Run: headless pygame with SDL's dummy video driver; simulated clock (each Clock.tick advances the game by its frame time, no real sleeping); random seed 0; keys injected as events and as key.get_pressed() state; mouse plan: one left click at the window centre at the start of phase 2, then a move to the lower-right quarter at the start of phase 3.
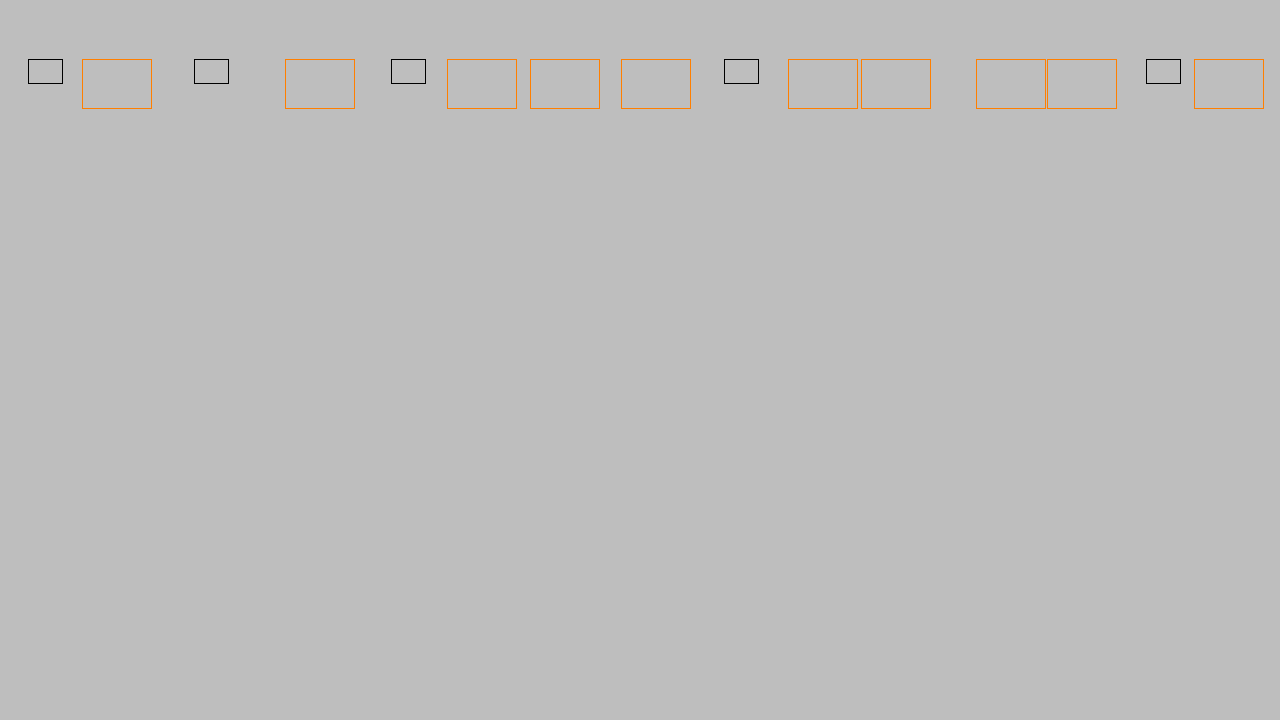
Frame 1 of 4 · flips 1–60 · no input
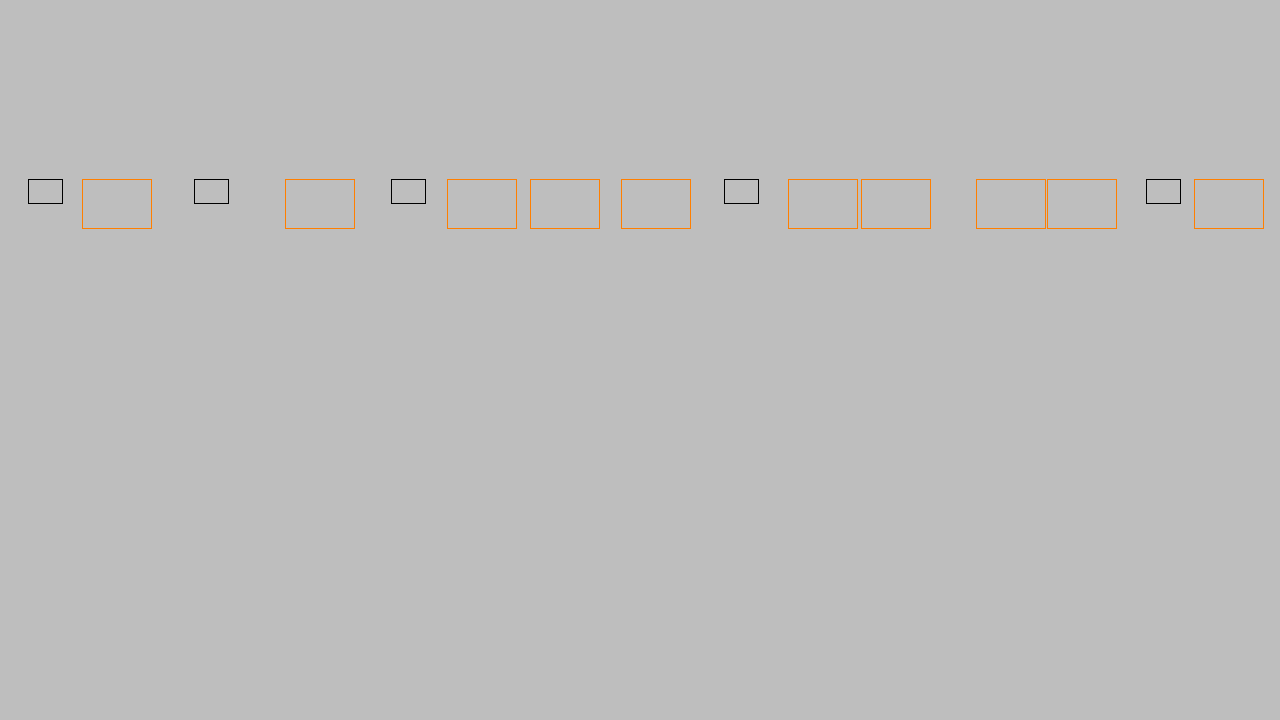
Frame 2 of 4 · flips 61–180 · clicked the window centre · tapped SPACE, RETURN · held RIGHT (→), D
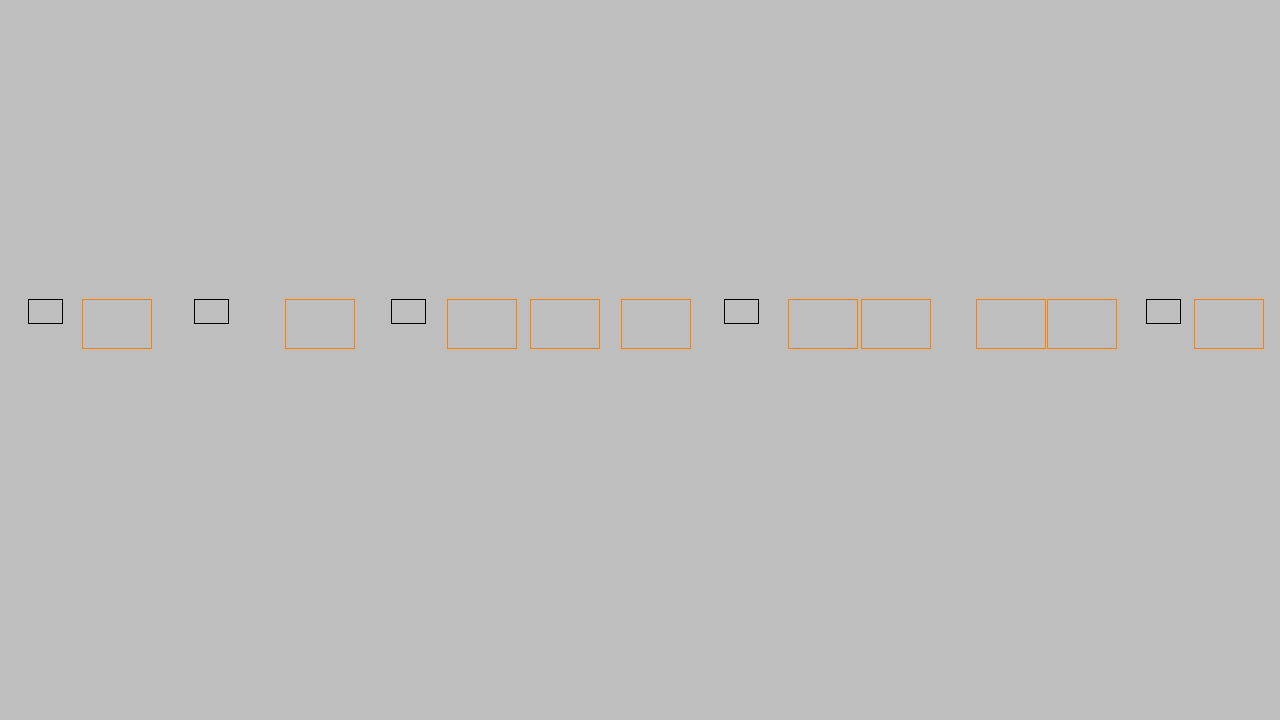
Frame 3 of 4 · flips 181–300 · moved the mouse to the lower-right quarter · held DOWN (↓), S
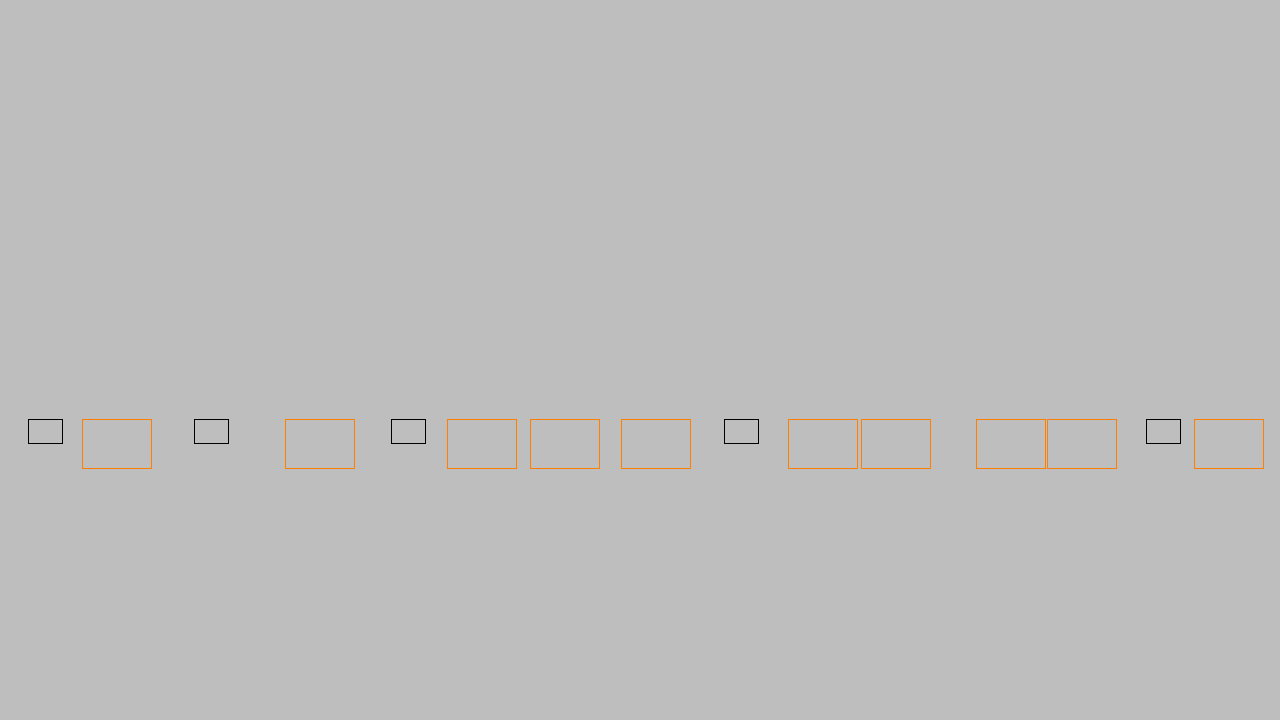
Frame 4 of 4 · flips 301–420 · held LEFT (←), A, UP (↑), W

The pygame program that drew these frames:

import random

import pygame

largeur_ecran = 1280
hauteur_ecran = 720

pygame.init()
screen = pygame.display.set_mode((largeur_ecran, hauteur_ecran))
clock = pygame.time.Clock()
running = True
dt = 0
screen.fill("grey")
ORANGE = (255, 127, 0)
NOIR = (0,0,0)

pos_x_object = 0
pos_y_object = 0
WIDTH_OBJECT = 70
HEIGHT_OBJECT = 50
FPS = 30
clock = pygame.time.Clock()
number_of_enemies = 10
number_of_target = 5
score = 0
object_list = []
other_object = []

i = 0

# Création de manière aléatoire et sans chevauchement des aires des rectangles
# Ils peuvent servir de support à l'insertion d'image ou d'autres éléments

while len(object_list) < number_of_enemies:
    object_creation_process = pygame.Rect(random.randint(0, largeur_ecran - WIDTH_OBJECT), 0, WIDTH_OBJECT,
                                          HEIGHT_OBJECT)
    not_colliding = True
    for obj in object_list:
        if obj.colliderect(object_creation_process):
            not_colliding = False
    if not_colliding:
        object_list.append(object_creation_process)

while len(other_object) < number_of_target:
    object_creation_process = pygame.Rect(random.randint(0, largeur_ecran - WIDTH_OBJECT), 0, WIDTH_OBJECT//2,
                                          HEIGHT_OBJECT//2)
    not_colliding_with_existing_object = True

    for obj in object_list:
        if obj.colliderect(object_creation_process):
            not_colliding_with_existing_object = False

    not_colliding = True

    if not_colliding_with_existing_object:
        for other in other_object:
            if other.colliderect(object_creation_process):
                not_colliding = False

    if not_colliding and not_colliding_with_existing_object:
        other_object.append(object_creation_process)


assert len(object_list) == number_of_enemies, "La liste des rectangles est différente de 10"
assert len(other_object) == number_of_target, "La liste des cibles est différente de 5"

while running:
    for event in pygame.event.get():
        if event.type == pygame.QUIT:
            running = False
        elif event.type == pygame.MOUSEBUTTONDOWN:
            for obj in object_list:
                if obj.collidepoint(event.pos):
                    object_list.remove(obj)
                    score += 200
            for other in other_object:
                if other.collidepoint(event.pos):
                    other_object.remove(other)
                    score += 200

    screen.fill("grey")

    for obj in object_list:
        pygame.draw.rect(screen, ORANGE, obj, 1)
        obj.y += (15/FPS)
        obj.x += (9/FPS)
        if obj.y > hauteur_ecran:
            object_list.remove(obj)
        if obj.x > largeur_ecran:
            object_list.remove(obj)
            score -= 50
    if len(object_list) == 0:
        pygame.quit()

    for other in other_object:
        pygame.draw.rect(screen, NOIR, other,1)
        other.y += (15/FPS)
        other.x += (9/FPS)

    pos_y_object = pos_y_object + 10
    print("pos_y : ", pos_y_object)

    pygame.display.flip()
    clock.tick(FPS)

pygame.quit()
